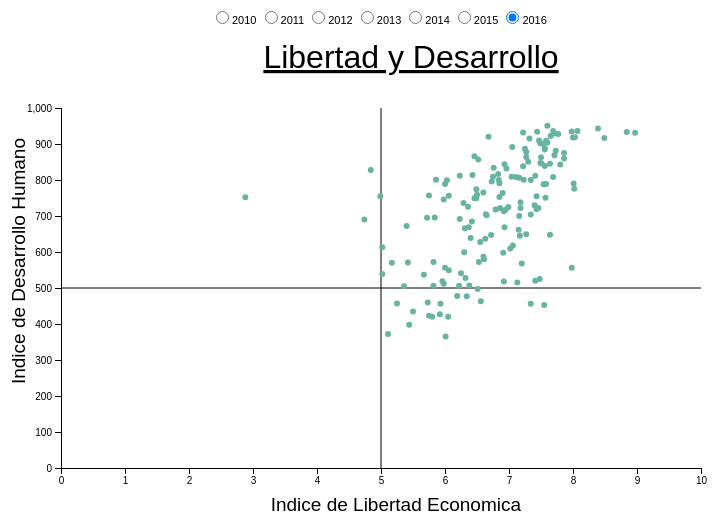
D3 v4 page, settled after 480 driven frames (8 s of simulated time); the page loaded 1 data file(s).


// ── LibertadyDesarrollo.js
      //Inicializacion de variables, margenes y tamaños
      var margin = { top: 100, right: 80, bottom: 20, left: 100 },
          w=1000-margin.left -margin.right,
          h=600-margin.top-margin.bottom,
          radius = 3;

      //Creacion del svg
      var svg = d3.select("body").append("svg")
          .attr("width",w+margin.left)
          .attr("height",h+margin.top)
          .style("margin-left",margin.left)

     
      //Escala del eje x y dominio
      var xScale = d3.scaleLinear()
          .domain([0, 10 ])
          .range([margin.left, w - margin.right]);  // Set margins for x specific

      //Escala del eje y y dominio
      var yScale = d3.scaleLinear()
          .domain([0, 1000 ])
          .range([h-margin.bottom,  margin.top]);  // Set margins for y specific

      //Añadimos la orientacion
      var xAxis = d3.axisBottom(xScale);
      var yAxis = d3.axisLeft(yScale);

      //tooltip con opacidad inicial 0 donde mostraremos el dato de los puntos
      var div = d3.select("body").append("div")	
          .attr("class", "tooltip")				
          .style("opacity", 0);     
      //titulos de los ejes
      var labels = svg.append("g")
          .attr("class","labels");

      //Titulo del grafico
      var title=svg.append("g")
          .attr("class","title");
      //año inicial de los datos
      var ano=2016;

      //Asignamos a la variable los buttons 
      var radios=document.querySelectorAll('input[type=radio][name="ano"]');

      //Seleccionamos el button del año inicial de los datos
      radios.forEach(function(d){if(parseFloat(d.id)==ano){d.checked=true;}});
      // Adds X-Axis as a)'g' element

      //Añadimos el eje X
      svg.append("g")
         .attr("class", "axis")
         .attr("transform", "translate(" + [0, h-margin.bottom] + ")" ) // Translate just moves it down into position (or will be on top)
         .call(xAxis);  // Call the xAxis function on the group

      //Añadimos el eje Y 
      svg.append("g")
         .attr("class","axis")
         .attr("transform","translate(" + [margin.left, 0] + ")")
         .call(yAxis);  // Call the yAxis function on the group

      //Añadimos las lineas de corte
      svg.append("line")
          .attr('x1',function(d){return xScale(0);})
          .attr('y1',function(d){return yScale(500);})
          .attr('x2',function(d){return xScale(10);})
          .attr('y2',function(d){return yScale(500);})
          .attr('stroke','black');

      svg.append("line")
          .attr('x1',function(d){return xScale(5);})
          .attr('y1',function(d){return yScale(0);})
          .attr('x2',function(d){return xScale(5);})
          .attr('y2',function(d){return yScale(1000);})
          .attr('stroke','black');
      
      
      //Añadimos los titulos de los ejes
      labels.append("text")
          .attr("transform","rotate(-90)")
          .attr("x",margin.right-h/2+30)
          .attr("y",margin.right-30)
          .attr("dy",".75em")
          .attr("font-size","19px")
          .style("text-anchor","end")
          .text("Indice de Desarrollo Humano");
      labels.append("text")
          .attr("x",margin.left+(w)/2+50)
          .attr("y",h-margin.bottom+30)
          .attr("dy",".71em")
          .attr("font-size","19px")
          .style("text-anchor","end")
          .text("Indice de Libertad Economica");

      //Añadimos el Titulo
      title.append("text")
          .attr("x",(margin.right+w)/2)
          .attr("y",(margin.top/2)+10)
          .attr("text-anchor","middle")
          .attr("font-size","32px")
          .attr("text-decoration","underline")
          .text("Libertad y Desarrollo");

    //Leemos losdatos
    d3.csv("dataDESI.csv",function(error,data){

      //Manejadores de eventos para el cambio de año
      radios.forEach(function(d){d.addEventListener('change',changeYear);});

      //Actualizamos los datos al año seleccionado
      var dataset=updateData();

      //Creamos los puntos, inicialmente en x=0 y los trasladamos a su posicion
      svg.selectAll("circle")
          .data(data)
          .enter()
          .append("circle")
          .attr("cx",function(d) { return xScale(0); })
          .attr("cy",function(d) { return yScale(d.y); })
          .attr("r",radius)
          .on("mouseover", handleMouseOver)
          .on("mouseout", handleMouseOut)
          .attr("fill","#69b3a2")
          .transition()
          .delay(function(d,i){return(i*3);})
          .duration(2000)
          .attr("cx",function(d){return xScale(d.x);});

      //Guardamos el año seleccionado y actualizamos la grafica
      function changeYear(event){
        ano=parseFloat(this.value);
        upgradeGraphic();
      }

      //Actualizacion de grafica
      function upgradeGraphic(){
       
        //Actualizamos los datos
        dataset=updateData();

        //Eliminamos los puntos existentes
        svg.selectAll("circle")
          .remove();
          
      

        //Creamos los nuevos puntos
        svg.selectAll("circle")
          .data(dataset)
          .enter()
          .append("circle")
          .attr("cx",function(d) { return xScale(0); })
          .attr("cy",function(d) { return yScale(d.y); })
          .attr("r",radius)
          .on("mouseover", handleMouseOver)
          .on("mouseout", handleMouseOut)
          .attr("fill","#69b3a2")
          .transition()
          .delay(function(d,i){return(i*3);})
          .duration(2000)
          .attr("cx",function(d){return xScale(d.x);});
      }

      function updateData(){

        var dataset;

        //Se comprueba el año seleccionado y se actualizan los datos(x,y) en funcion del año seleccionado
        //Comprobamos que hay dato para actualizar
        if(ano==2016){
          data.forEach(function(d){
            d.x=parseFloat(d.EF2016);
            d.y=parseFloat(d.HD2016);
          });
          dataset=data.filter(function(d){return (d.EF2016!="");});
        }
        if(ano==2015){
          data.forEach(function(d){
            d.x=parseFloat(d.EF2015);
            d.y=parseFloat(d.HD2015);
          });
          dataset=data.filter(function(d){return (d.EF2015!="");});
        }
        if(ano==2014){
          data.forEach(function(d){
            d.x=parseFloat(d.EF2014);
            d.y=parseFloat(d.HD2014);
          });
          dataset=data.filter(function(d){return (d.EF2014!="");});
        }
        if(ano==2013){
          data.forEach(function(d){
            d.x=parseFloat(d.EF2013);
            d.y=parseFloat(d.HD2013);
          });
          dataset=data.filter(function(d){return (d.EF2013!="");});
        }
        if(ano==2012){
          data.forEach(function(d){
            d.x=parseFloat(d.EF2012);
            d.y=parseFloat(d.HD2012);
          });
          dataset=data.filter(function(d){return (d.EF2012!="");});
        }
        if(ano==2011){
          data.forEach(function(d){
            d.x=parseFloat(d.EF2011);
            d.y=parseFloat(d.HD2011);
          });
          dataset=data.filter(function(d){return (d.EF2011!="");});
        }
        if(ano==2010){
          data.forEach(function(d){
            d.x=parseFloat(d.EF2010);
            d.y=parseFloat(d.HD2010);
          });
          dataset=data.filter(function(d){return (d.EF2010!="");});
        }

        return dataset;
  

      }






      //Evento al poner el cursor sobre el punto 
      function handleMouseOver(event, i) {  // Add interactivity

            //Cambiamos el color y tamaño del punto 
            d3.select(this)
              .attr("fill","#000000")
              .attr("r",radius * 2);
            //Mostramos el tooltip y los datos en el 
            div.transition()
                .duration(200)		
                .style("opacity", 1);		
            div	.html("Pais:"+event.Country+ "<br/>"  +"ILE:"+event.x+"<br/>"+"IDH:"+event.y )	
                .style("left", (xScale(event.x)+8)+"px")		
                .style("top", (yScale(event.y)+8)+"px");	

          
      }
      //Evendo al retirar el cursor sobre el punto
      function handleMouseOut(event, i) {
            //Cambiamos el color y el tamaño del punto a los originales 
            d3.select(this)
               .attr("fill","#69b3a2")
               .attr("r",radius);
            //Ocultamos el tooltip
            div.transition()		
              .duration(500)		
              .style("opacity", 0);	
          }
    });


### data: dataDESI.csv
Country, HD2010, EF2010, HD2011, EF2011, HD2012, EF2012, HD2013, EF2013, HD2014, EF2014, HD2015, EF2015, HD2016, EF2016
Albania, 740, 7.35, 759, 7.24, 771, 7.2, 781, 7.27, 787, 7.48, 788, 7.53, 788, 7.54
Algeria, 730, 5.07, 738, 5.06, 737, 4.95, 746, 5.04, 749, 5.01, 751, 4.83, 755, 4.99
Angola, 510, 5.3, 525, 5.16, 537, 5.28, 547, 5.25, 557, 5.13, 565, 5.44, 570, 5.17
Argentina, 818, 5.59, 823, 5.58, 823, 5.04, 824, 4.88, 825, 4.49, 828, 4.98, 828, 4.84
Armenia, 729, 7.56, 733, 7.71, 737, 7.75, 743, 7.69, 746, 7.7, 748, 7.59, 751, 7.57
Australia, 926, 8.02, 928, 8.01, 932, 7.96, 926, 7.92, 929, 8.02, 933, 8, 935, 7.98
Austria, 895, 7.62, 897, 7.65, 899, 7.62, 896, 7.63, 904, 7.68, 906, 7.64, 909, 7.58
Azerbaijan, 732, 5.97, 731, 6.15, 736, 6.32, 741, 6.2, 746, 6.4, 749, 6.38, 749, 6.49
Bahamas, 795, 7.38, 795, 7.32, 797, 7.31, 797, 7.33, 796, 7.32, 799, 7.35, 800, 7.34
Bahrain, 796, 7.47, 798, 7.49, 800, 7.33, 807, 7.33, 810, 7.36, 834, 7.37, 839, 7.56
Bangladesh, 549, 6.35, 559, 6.34, 567, 6.24, 572, 6.37, 572, 6.3, 588, 6.33, 599, 6.3
Barbados, 799, 6.63, 802, 6.63, 811, 6.67, 812, 6.68, 812, 6.63, 812, 6.5, 814, 6.43
Belarus, 792, , 798, , 803, , 808, , 811, , 811, , 812, 6.23
Belgium, 903, 7.39, 904, 7.38, 905, 7.35, 908, 7.37, 910, 7.59, 913, 7.43, 915, 7.32
Belize, 693, 6.52, 699, 7.12, 706, 7.13, 707, 7.03, 710, 6.9, 715, 6.81, 722, 6.86
Benin, 473, 6.05, 479, 6, 489, 5.74, 500, 6.44, 505, 5.94, 510, 5.78, 512, 5.98
Bhutan, 571, , 581, , 591, , 594, 6.93, 601, 6.99, 606, 7.11, 610, 7.02
Bolivia, 656, 6.35, 660, 6.31, 663, 6.38, 673, 6.4, 678, 6.21, 685, 6.05, 692, 6.23
Bosnia and Herzegovina, 714, 6.63, 722, 6.7, 741, 6.79, 748, 6.61, 754, 6.78, 755, 6.63, 765, 6.6
Botswana, 660, 7.02, 676, 7.22, 687, 7.25, 699, 7.27, 709, 7.24, 714, 7.35, 719, 7.43
Brazil, 726, 6.46, 730, 6.45, 734, 6.24, 752, 6.05, 755, 5.93, 755, 5.75, 757, 5.75
Brunei Darussalam, 832, 7.07, 836, 6.92, 843, 7.07, 844, 6.75, 845, 6.89, 843, 6.77, 844, 6.93
Bulgaria, 779, 7.3, 782, 7.37, 786, 7.37, 792, 7.33, 797, 7.37, 807, 7.4, 812, 7.41
Burkina Faso, 375, 5.93, 385, 5.95, 394, 5.81, 401, 5.96, 405, 6.02, 413, 6.03, 420, 6.05
Burundi, 402, 5.18, 410, 5.23, 416, 5.22, 422, 5.96, 429, 5.97, 427, 5.87, 427, 5.92
Cabo Verde, 626, 7.08, 633, 6.98, 634, 6.92, 641, 7.17, 641, 7.16, 643, 7.2, 645, 7.17
Cambodia, 535, 6.08, 542, 6.03, 548, 6.05, 555, 5.95, 561, 5.9, 566, 5.79, 572, 5.82
Cameroon, 471, 8.01, 513, 7.95, 524, 7.99, 531, 8.03, 540, 8.22, 548, 7.91, 556, 7.98
Canada, 895, 6.38, 899, 6.53, 906, 6.56, 910, 6.62, 914, 6.56, 917, 6.67, 920, 6.68
Central African Republic, 355, 5.04, 363, 5.06, 370, 4.93, 351, 5.71, 355, 5.16, 362, 4.63, 372, 5.11
Chad, 374, 5.44, 385, 4.97, 393, 4.72, 399, 4.99, 406, 4.97, 403, 5.23, 398, 5.44
Chile, 800, 7.89, 812, 7.91, 818, 7.81, 830, 7.88, 834, 7.84, 839, 7.79, 843, 7.8
China, 702, 6.26, 711, 6.32, 719, 6.37, 727, 6.39, 735, 6.38, 742, 6.39, 749, 6.46
Colombia, 729, 6.74, 735, 6.82, 736, 6.72, 746, 6.67, 750, 6.58, 753, 6.55, 759, 6.5
Comoros, 513, 5.38, 524, 5.28, 529, 5.2, 532, 5.36, 534, 5.23, 535, 5.78, 537, 5.67
Congo, 557, 4.74, 559, 4.48, 571, 4.39, 581, 4.55, 595, 4.69, 614, 4.81, 613, 5.02
Congo(D.R.), 416, 7.28, 419, 7.57, 423, 7.53, 429, 7.48, 441, 7.5, 445, 7.51, 453, 7.55
Costa Rica, 754, 5.69, 768, 5.7, 774, 5.64, 777, 5.9, 785, 6, 786, 5.93, 789, 6
Croatia, 811, 6.68, 817, 6.9, 820, 6.93, 825, 6.9, 827, 7, 830, 7.04, 832, 6.96
Cyprus, 850, 7.73, 853, 7.67, 852, 7.47, 854, 7.07, 856, 7.33, 864, 7.69, 869, 7.71
Czechia, 862, 7.22, 865, 7.26, 865, 7.42, 874, 7.37, 879, 7.46, 882, 7.49, 885, 7.56
Denmark, 910, 7.77, 922, 7.71, 924, 7.56, 926, 7.68, 928, 7.81, 926, 7.75, 928, 7.77
Dominican Republic, 701, 7.16, 704, 7.18, 708, 7.03, 712, 7.24, 724, 7.26, 733, 7.24, 738, 7.18
Ecuador, 716, 5.87, 742, 5.88, 740, 6.03, 751, 5.88, 750, 5.66, 758, 6.09, 756, 6.06
Egypt, 666, 6.35, 669, 6.18, 676, 6.14, 681, 6.01, 683, 5.78, 690, 5.77, 695, 5.72
El Salvador, 659, 7.21, 656, 7.14, 660, 7.09, 662, 7.2, 660, 7.35, 660, 7.14, 662, 7.15
Estonia, 844, 7.82, 853, 7.74, 859, 7.68, 863, 7.7, 865, 7.79, 871, 7.93, 875, 7.86
Ethiopia, 412, 5.6, 423, 5.16, 429, 5.58, 439, 5.53, 446, 5.46, 453, 5.55, 460, 5.73
Fiji, 694, 6.93, 698, 7.04, 702, 6.84, 707, 6.44, 712, 6.63, 718, 6.82, 718, 6.79
Finland, 903, 7.79, 907, 7.87, 908, 7.81, 916, 7.7, 918, 7.79, 919, 7.71, 922, 7.65
France, 872, 7.42, 876, 7.33, 878, 7.27, 882, 7.23, 887, 7.36, 888, 7.35, 887, 7.25
Gabon, 658, 5.54, 663, 5.44, 672, 5.37, 679, 5.42, 688, 5.57, 692, 5.78, 696, 5.84
Gambia, 437, 7.24, 435, 7.04, 441, 6.87, 448, 7.32, 449, 7.35, 454, 7.22, 456, 7.34
Georgia, 732, 7.5, 738, 7.64, 749, 7.75, 756, 7.87, 764, 8.02, 771, 7.98, 776, 8.02
Germany, 920, 7.59, 925, 7.68, 927, 7.64, 927, 7.66, 930, 7.67, 933, 7.67, 936, 7.69
Ghana, 554, 6.75, 563, 6.76, 570, 6.44, 578, 6.55, 577, 6.41, 585, 6.52, 587, 6.6
Greece, 857, 6.81, 853, 6.69, 856, 6.67, 858, 6.88, 866, 6.81, 868, 6.45, 866, 6.46
Guatemala, 602, 7.15, 607, 7.22, 613, 7.41, 616, 7.66, 643, 7.65, 647, 7.69, 648, 7.64
Guinea, 408, , 421, , 431, , 439, 5.65, 446, 5.62, 449, 5.74, 456, 5.93
Guinea-Bissau, 426, 5.05, 435, 5.62, 437, 5.96, 441, 5.07, 450, 5.35, 453, 5.58, 457, 5.25
... 100 more rows